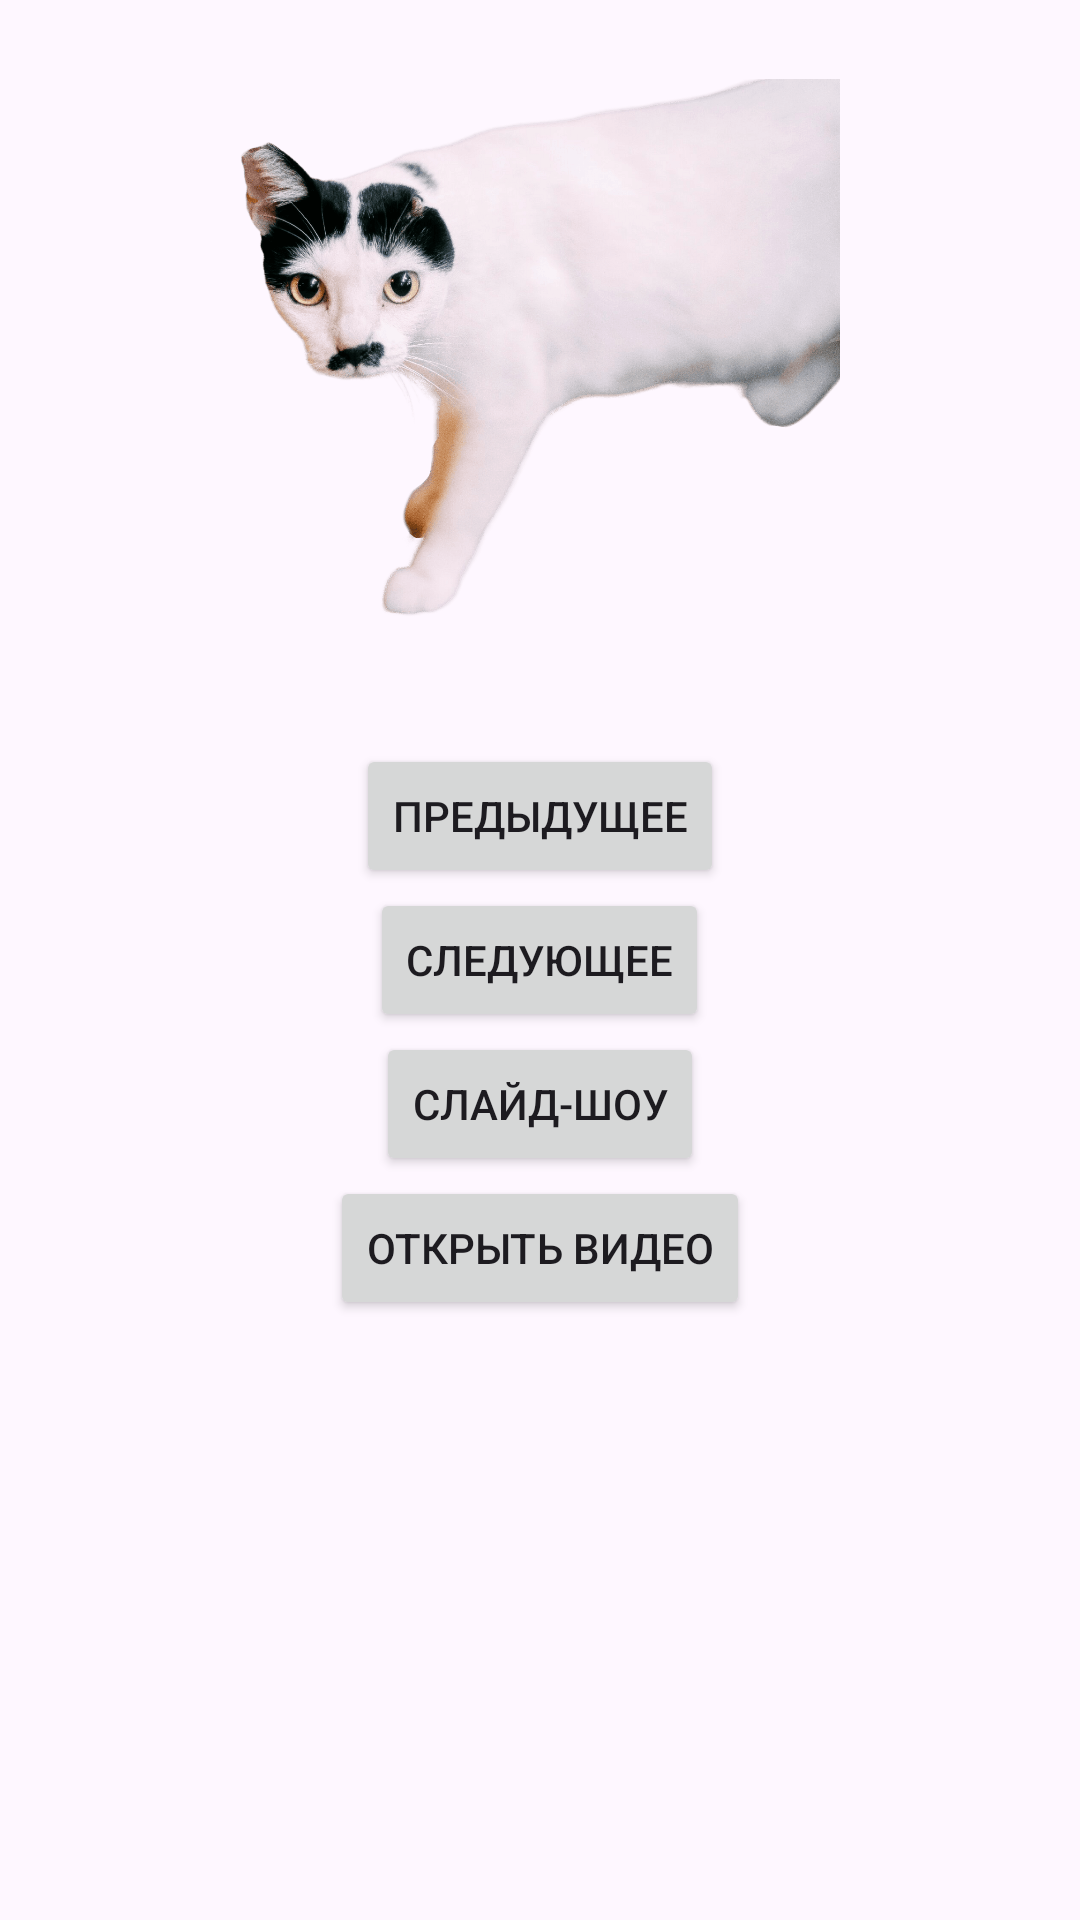

Here is an Android app screen rendered from its layout file. Give the layout XML and the strings, colors and styles it references.
<!-- AndroidManifest.xml: application theme Theme.MediaLab -->
<!-- res/layout/activity_main.xml -->
<?xml version="1.0" encoding="utf-8"?>
<LinearLayout xmlns:android="http://schemas.android.com/apk/res/android"
    android:layout_width="match_parent"
    android:layout_height="match_parent"
    android:orientation="vertical"
    android:gravity="center_horizontal"
    android:padding="16dp">

    <ImageView
        android:id="@+id/imageView"
        android:layout_width="200dp"
        android:layout_height="200dp"
        android:src="@drawable/image1"
        android:layout_marginBottom="32dp"/>

    <Button
        android:id="@+id/btnPrev"
        android:layout_width="wrap_content"
        android:layout_height="wrap_content"
        android:text="Предыдущее"/>

    <Button
        android:id="@+id/btnNext"
        android:layout_width="wrap_content"
        android:layout_height="wrap_content"
        android:text="Следующее"/>

    <Button
        android:id="@+id/btnSlideshow"
        android:layout_width="wrap_content"
        android:layout_height="wrap_content"
        android:text="Слайд-шоу"/>

    <Button
        android:id="@+id/btnOpenVideo"
        android:layout_width="wrap_content"
        android:layout_height="wrap_content"
        android:text="Открыть видео"/>

</LinearLayout>
<!-- resources referenced by this layout -->
<resources>
  <!-- drawable image1: png bitmap (drawable, 328468 bytes) -->
  <style name="Theme.MediaLab" parent="Base.Theme.MediaLab" />
  <style name="Base.Theme.MediaLab" parent="Theme.Material3.DayNight.NoActionBar">
          
          
      </style>
</resources>
